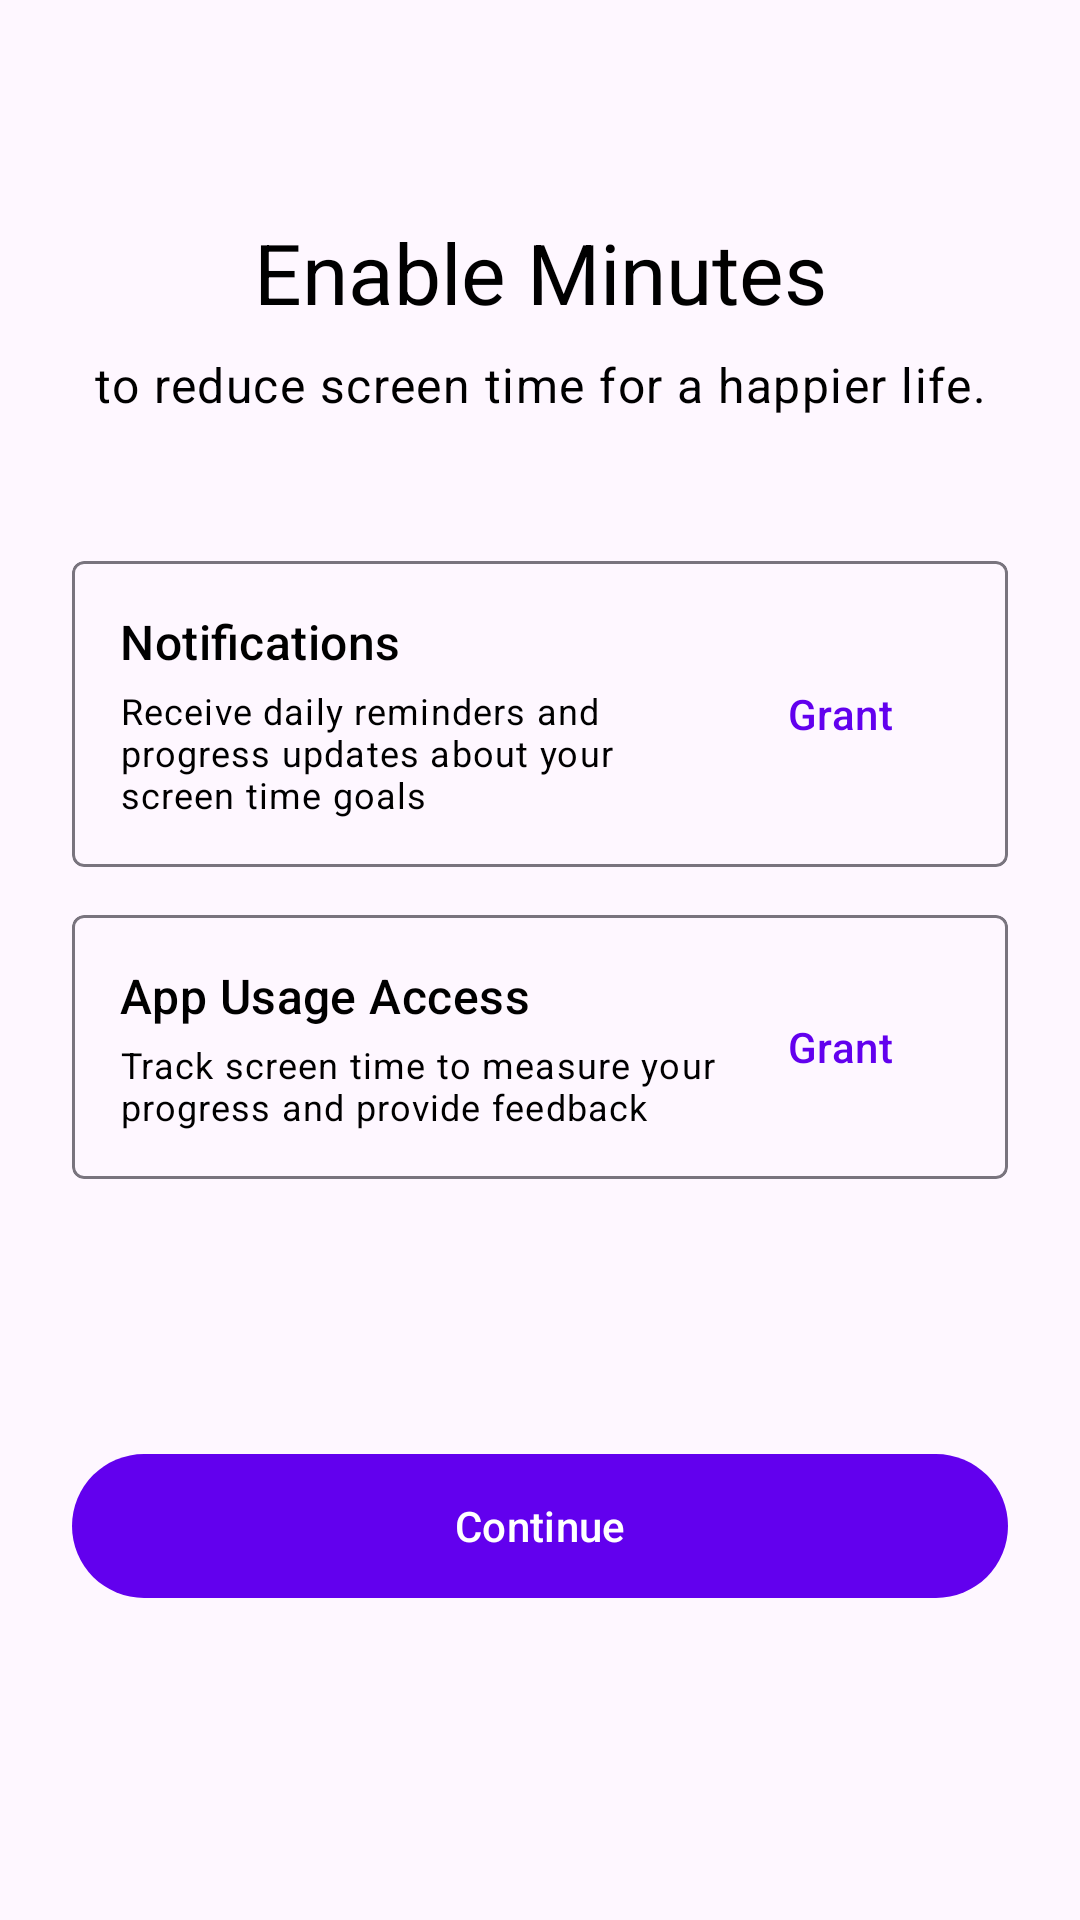

Produce the Android XML layout that renders to this screen, including the resource entries it uses.
<!-- AndroidManifest.xml: application theme Theme.Zario -->
<!-- res/layout/fragment_permissions.xml -->
<?xml version="1.0" encoding="utf-8"?>
<ScrollView
    xmlns:android="http://schemas.android.com/apk/res/android"
    xmlns:app="http://schemas.android.com/apk/res-auto"
    xmlns:tools="http://schemas.android.com/tools"
    android:layout_width="match_parent"
    android:layout_height="match_parent"
    android:fillViewport="true">

    <androidx.constraintlayout.widget.ConstraintLayout
        android:layout_width="match_parent"
        android:layout_height="wrap_content"
        android:padding="@dimen/spacing_lg">

        
        <TextView
            android:id="@+id/tv_title"
            android:layout_width="0dp"
            android:layout_height="wrap_content"
            android:layout_marginTop="@dimen/spacing_xxl"
            android:gravity="center"
            android:text="@string/permissions_setup_title"
            android:textAppearance="?attr/textAppearanceHeadlineMedium"
            android:textColor="?attr/colorOnSurface"
            app:layout_constraintEnd_toEndOf="parent"
            app:layout_constraintStart_toStartOf="parent"
            app:layout_constraintTop_toTopOf="parent" />

        
        <TextView
            android:id="@+id/tv_subtitle"
            android:layout_width="0dp"
            android:layout_height="wrap_content"
            android:layout_marginTop="@dimen/spacing_sm"
            android:gravity="center"
            android:text="@string/permissions_setup_subtitle"
            android:textAppearance="?attr/textAppearanceBodyLarge"
            android:textColor="?attr/colorOnSurfaceVariant"
            app:layout_constraintEnd_toEndOf="parent"
            app:layout_constraintStart_toStartOf="parent"
            app:layout_constraintTop_toBottomOf="@id/tv_title" />

        
        <com.google.android.material.card.MaterialCardView
            android:id="@+id/card_notification_permission"
            android:layout_width="0dp"
            android:layout_height="wrap_content"
            android:layout_marginTop="@dimen/spacing_xxl"
            android:clickable="true"
            android:focusable="true"
            android:foreground="?attr/selectableItemBackground"
            app:cardCornerRadius="@dimen/card_corner_radius"
            app:cardElevation="@dimen/card_elevation"
            app:cardBackgroundColor="@android:color/transparent"
            app:layout_constraintEnd_toEndOf="parent"
            app:layout_constraintStart_toStartOf="parent"
            app:layout_constraintTop_toBottomOf="@id/tv_subtitle"
            app:strokeColor="?attr/colorOutline"
            app:strokeWidth="@dimen/card_stroke_width">

            <LinearLayout
                android:layout_width="match_parent"
                android:layout_height="wrap_content"
                android:gravity="center_vertical"
                android:orientation="horizontal"
                android:padding="@dimen/spacing_md">

                
                <LinearLayout
                    android:layout_width="0dp"
                    android:layout_height="wrap_content"
                    android:layout_weight="1"
                    android:orientation="vertical">

                    <TextView
                        android:layout_width="match_parent"
                        android:layout_height="wrap_content"
                        android:text="@string/notification_permission_title"
                        android:textAppearance="?attr/textAppearanceTitleMedium"
                        android:textColor="?attr/colorOnSurface" />

                    <TextView
                        android:layout_width="match_parent"
                        android:layout_height="wrap_content"
                        android:layout_marginTop="@dimen/spacing_xs"
                        android:text="@string/notification_permission_description"
                        android:textAppearance="?attr/textAppearanceBodySmall"
                        android:textColor="?attr/colorOnSurfaceVariant" />

                </LinearLayout>

                
                <TextView
                    android:id="@+id/tv_notification_status"
                    android:layout_width="wrap_content"
                    android:layout_height="@dimen/button_height_small"
                    android:gravity="center"
                    android:minWidth="@dimen/button_width_small"
                    android:text="@string/grant_permission"
                    android:textAppearance="?attr/textAppearanceLabelLarge"
                    android:textColor="?attr/colorPrimary" />

            </LinearLayout>

        </com.google.android.material.card.MaterialCardView>

        
        <com.google.android.material.card.MaterialCardView
            android:id="@+id/card_usage_permission"
            android:layout_width="0dp"
            android:layout_height="wrap_content"
            android:layout_marginTop="@dimen/spacing_md"
            android:clickable="true"
            android:focusable="true"
            android:foreground="?attr/selectableItemBackground"
            app:cardCornerRadius="@dimen/card_corner_radius"
            app:cardElevation="@dimen/card_elevation"
            app:cardBackgroundColor="@android:color/transparent"
            app:layout_constraintEnd_toEndOf="parent"
            app:layout_constraintStart_toStartOf="parent"
            app:layout_constraintTop_toBottomOf="@id/card_notification_permission"
            app:strokeColor="?attr/colorOutline"
            app:strokeWidth="@dimen/card_stroke_width">

            <LinearLayout
                android:layout_width="match_parent"
                android:layout_height="wrap_content"
                android:gravity="center_vertical"
                android:orientation="horizontal"
                android:padding="@dimen/spacing_md">

                
                <LinearLayout
                    android:layout_width="0dp"
                    android:layout_height="wrap_content"
                    android:layout_weight="1"
                    android:orientation="vertical">

                    <TextView
                        android:layout_width="match_parent"
                        android:layout_height="wrap_content"
                        android:text="@string/usage_stats_permission_title"
                        android:textAppearance="?attr/textAppearanceTitleMedium"
                        android:textColor="?attr/colorOnSurface" />

                    <TextView
                        android:layout_width="match_parent"
                        android:layout_height="wrap_content"
                        android:layout_marginTop="@dimen/spacing_xs"
                        android:text="@string/usage_stats_permission_description"
                        android:textAppearance="?attr/textAppearanceBodySmall"
                        android:textColor="?attr/colorOnSurfaceVariant" />

                </LinearLayout>

                
                <TextView
                    android:id="@+id/tv_usage_status"
                    android:layout_width="wrap_content"
                    android:layout_height="@dimen/button_height_small"
                    android:gravity="center"
                    android:minWidth="@dimen/button_width_small"
                    android:text="@string/grant_permission"
                    android:textAppearance="?attr/textAppearanceLabelLarge"
                    android:textColor="?attr/colorPrimary" />

            </LinearLayout>

        </com.google.android.material.card.MaterialCardView>

        
        <com.google.android.material.button.MaterialButton
            android:id="@+id/btn_continue"
            android:layout_width="0dp"
            android:layout_height="@dimen/button_height_primary"
            android:layout_marginTop="@dimen/spacing_xl"
            android:layout_marginBottom="@dimen/spacing_lg"
            android:text="@string/continue_to_app"
            app:layout_constraintBottom_toBottomOf="parent"
            app:layout_constraintEnd_toEndOf="parent"
            app:layout_constraintStart_toStartOf="parent"
            app:layout_constraintTop_toBottomOf="@id/card_usage_permission" />

    </androidx.constraintlayout.widget.ConstraintLayout>

</ScrollView>
<!-- resources referenced by this layout -->
<resources>
  <dimen name="button_height_primary">56dp</dimen>
  <dimen name="button_height_small">36dp</dimen>
  <dimen name="button_width_small">80dp</dimen>
  <dimen name="card_corner_radius">4dp</dimen>
  <dimen name="card_elevation">0dp</dimen>
  <dimen name="card_stroke_width">1dp</dimen>
  <dimen name="spacing_lg">24dp</dimen>
  <dimen name="spacing_md">16dp</dimen>
  <dimen name="spacing_sm">8dp</dimen>
  <dimen name="spacing_xl">32dp</dimen>
  <dimen name="spacing_xs">4dp</dimen>
  <dimen name="spacing_xxl">48dp</dimen>
  <string name="continue_to_app">Continue</string>
  <string name="grant_permission">Grant</string>
  <string name="notification_permission_description">Receive daily reminders and progress updates about your screen time goals</string>
  <string name="notification_permission_title">Notifications</string>
  <string name="permissions_setup_subtitle">to reduce screen time for a happier life.</string>
  <string name="permissions_setup_title">Enable Minutes</string>
  <string name="usage_stats_permission_description">Track screen time to measure your progress and provide feedback</string>
  <string name="usage_stats_permission_title">App Usage Access</string>
  <style name="Theme.Zario" parent="Theme.Material3.DayNight.NoActionBar">
          
          <item name="colorPrimary">@color/purple_500</item>
          <item name="colorOnPrimary">@color/white</item>
          <item name="colorPrimaryContainer">@color/purple_700</item>
          <item name="colorOnPrimaryContainer">@color/white</item>
          
          
          <item name="colorSecondary">@color/red_200</item>
          <item name="colorOnSecondary">@color/black</item>
          <item name="colorSecondaryContainer">@color/red_700</item>
          <item name="colorOnSecondaryContainer">@color/white</item>
          
          
          <item name="colorSurface">@color/white</item>
          <item name="colorOnSurface">@color/black</item>
          <item name="colorSurfaceVariant">@color/purple_200</item>
          <item name="colorOnSurfaceVariant">@color/black</item>
          
          
          <item name="android:statusBarColor">@android:color/transparent</item>
          <item name="android:navigationBarColor">@android:color/transparent</item>
      </style>
  <color name="purple_500">#FF6200EE</color>
  <color name="white">#FFFFFFFF</color>
  <color name="purple_700">#FF3700B3</color>
  <color name="red_200">#FFCF6679</color>
  <color name="black">#FF000000</color>
  <color name="red_700">#FFC2185B</color>
  <color name="purple_200">#FFBB86FC</color>
</resources>
